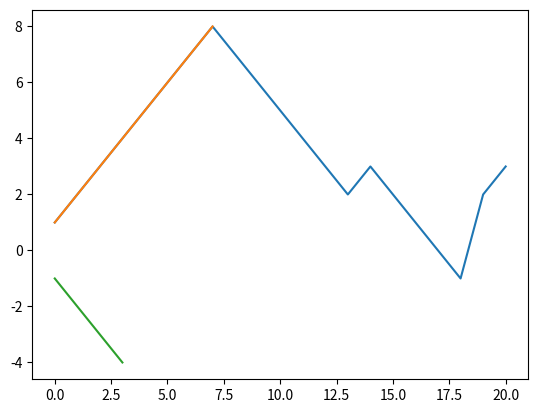

Reproduce this figure in Python.
import matplotlib.pylab as plt
import random
l=[1,2,3,4,5,6,7,8]
l2=[-1,-2,-3,-4]
l3=[1,2,3,4,5,6,7,8,7,6,5,4,3,2,3,2,1,0,-1,2,3]
plt.plot(l3)
plt.plot(l)
plt.plot(l2)

plt.show()